Image classification data set "ProvaDV" (nigno17/Datasets on GitHub). Class labels (9): apple, banana, dice, flat screwdriver, hammer, lemon, orange, spatula, tennis ball.

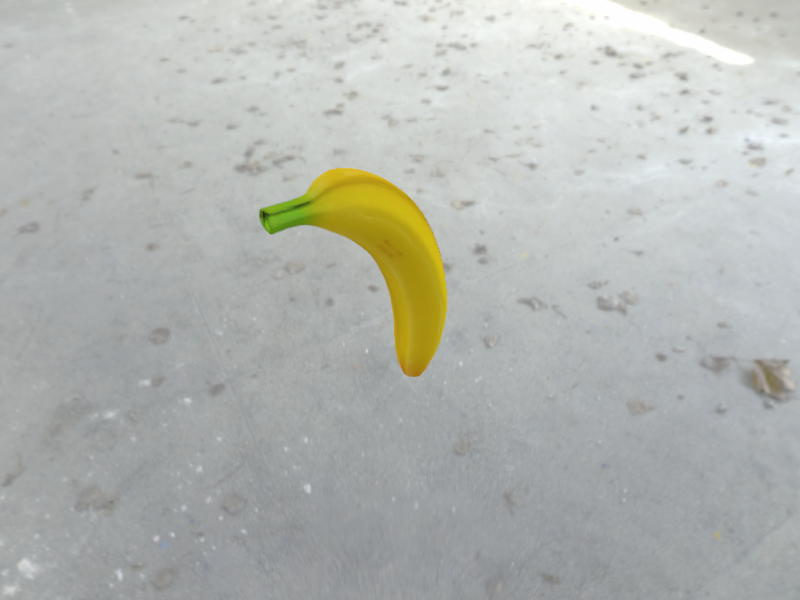
Label: banana

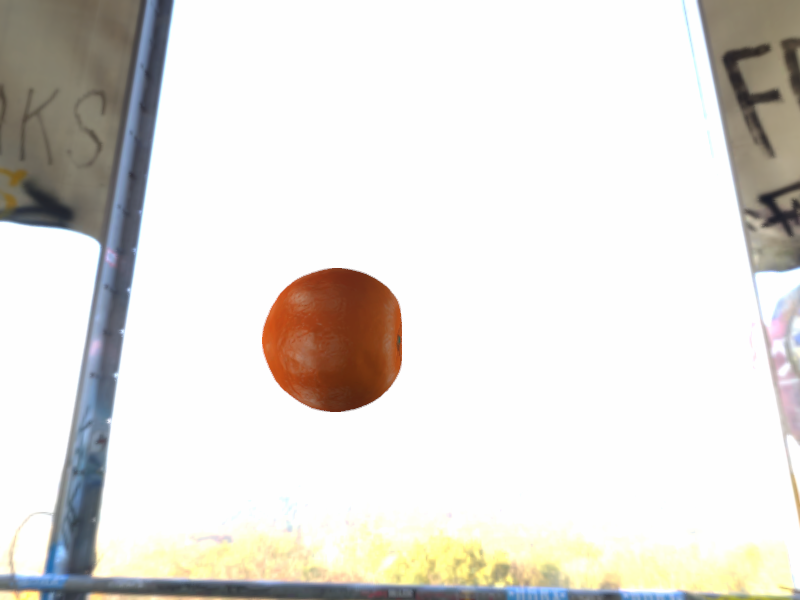
Label: orange

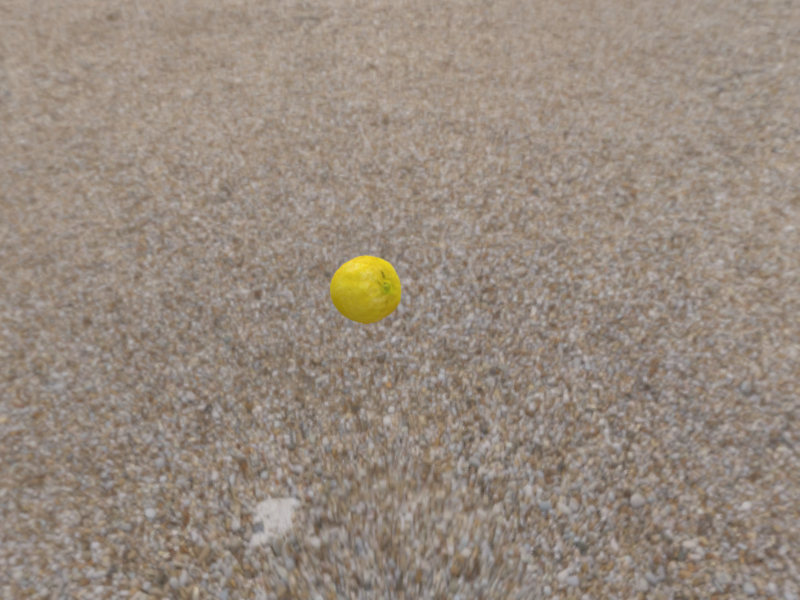
Label: lemon

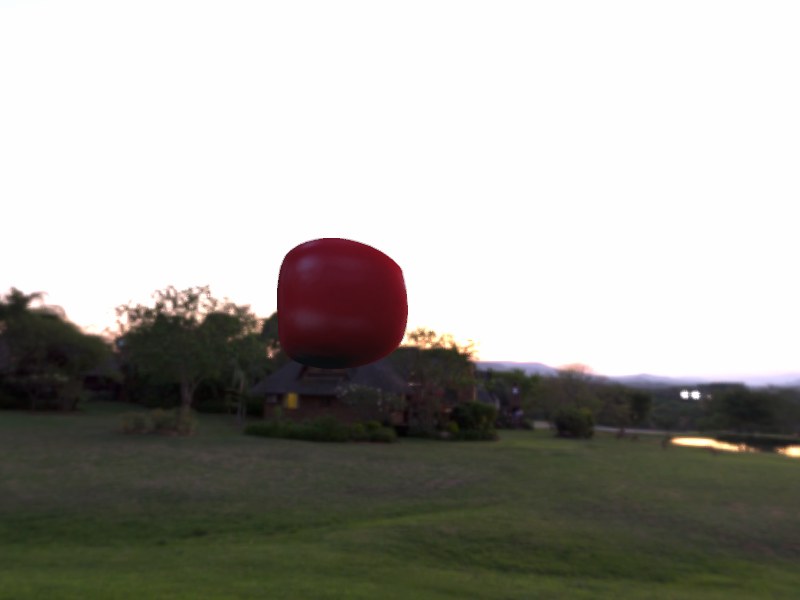
Label: apple

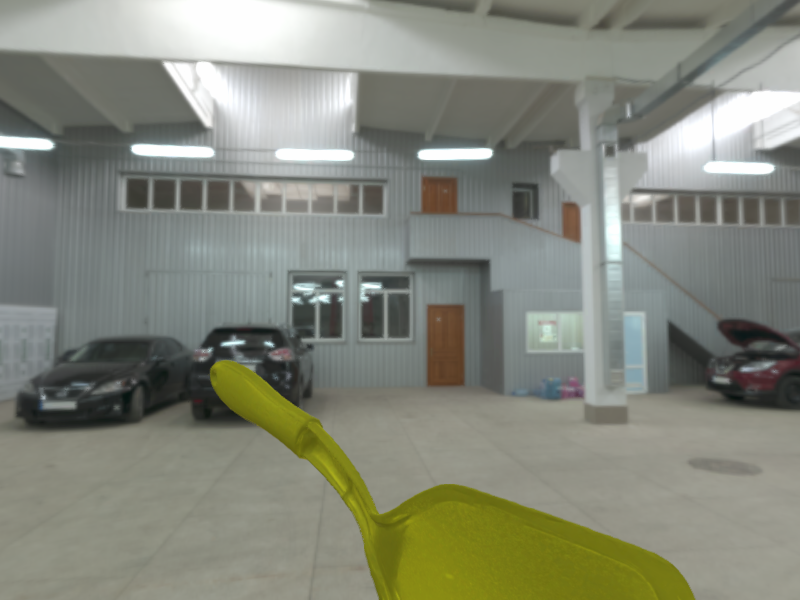
Label: spatula

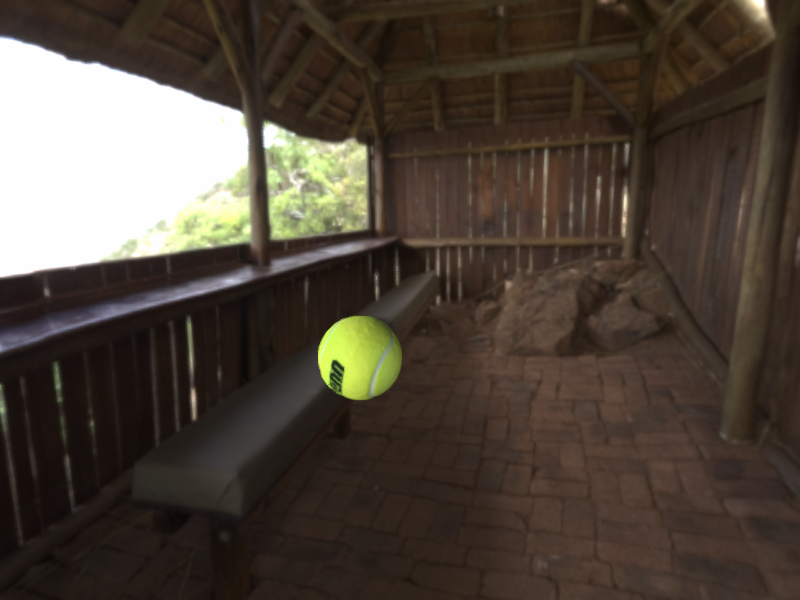
Label: tennis ball
